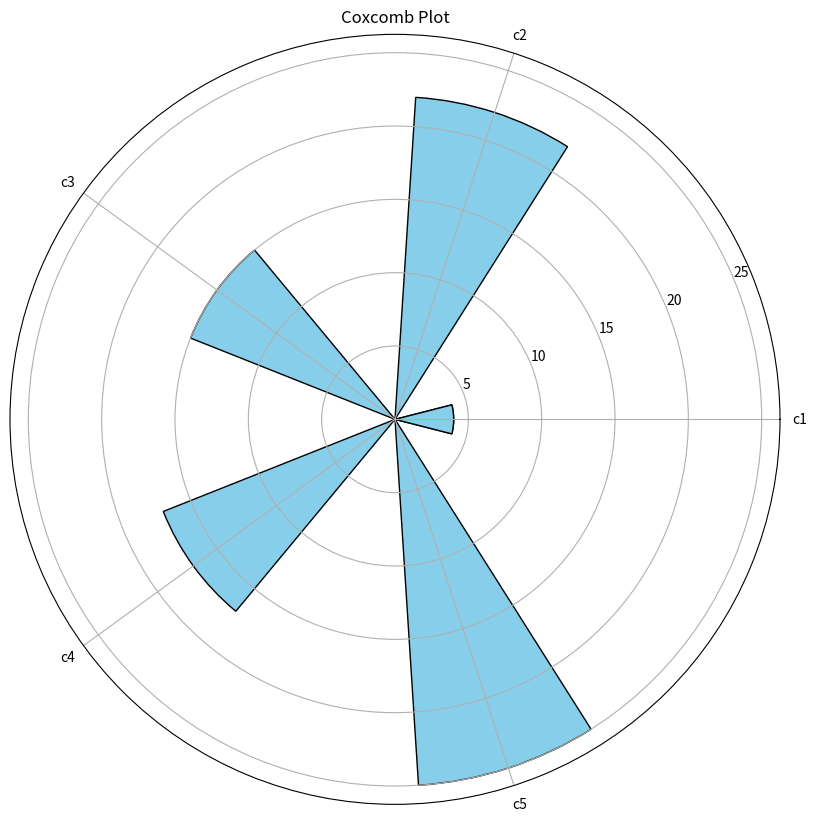

Reproduce this figure in Python.
import numpy as np
import matplotlib.pyplot as plt


categories = ['c1', 'c2', 'c3', 'c4', 'c5']
values = [4, 22, 15, 17, 25]
angles = np.linspace(0, 2 * np.pi, 5, endpoint=False).tolist()


values.append(values[0])
angles.append(angles[0])


fig, ax = plt.subplots(figsize=(10,10), subplot_kw=dict(polar=True))


bars = ax.bar(angles, values, width=0.5, color='skyblue', edgecolor='black')


ax.set_xticks(angles[:-1])
ax.set_xticklabels(categories)


ax.set_title('Coxcomb Plot', va='bottom')

plt.show()
